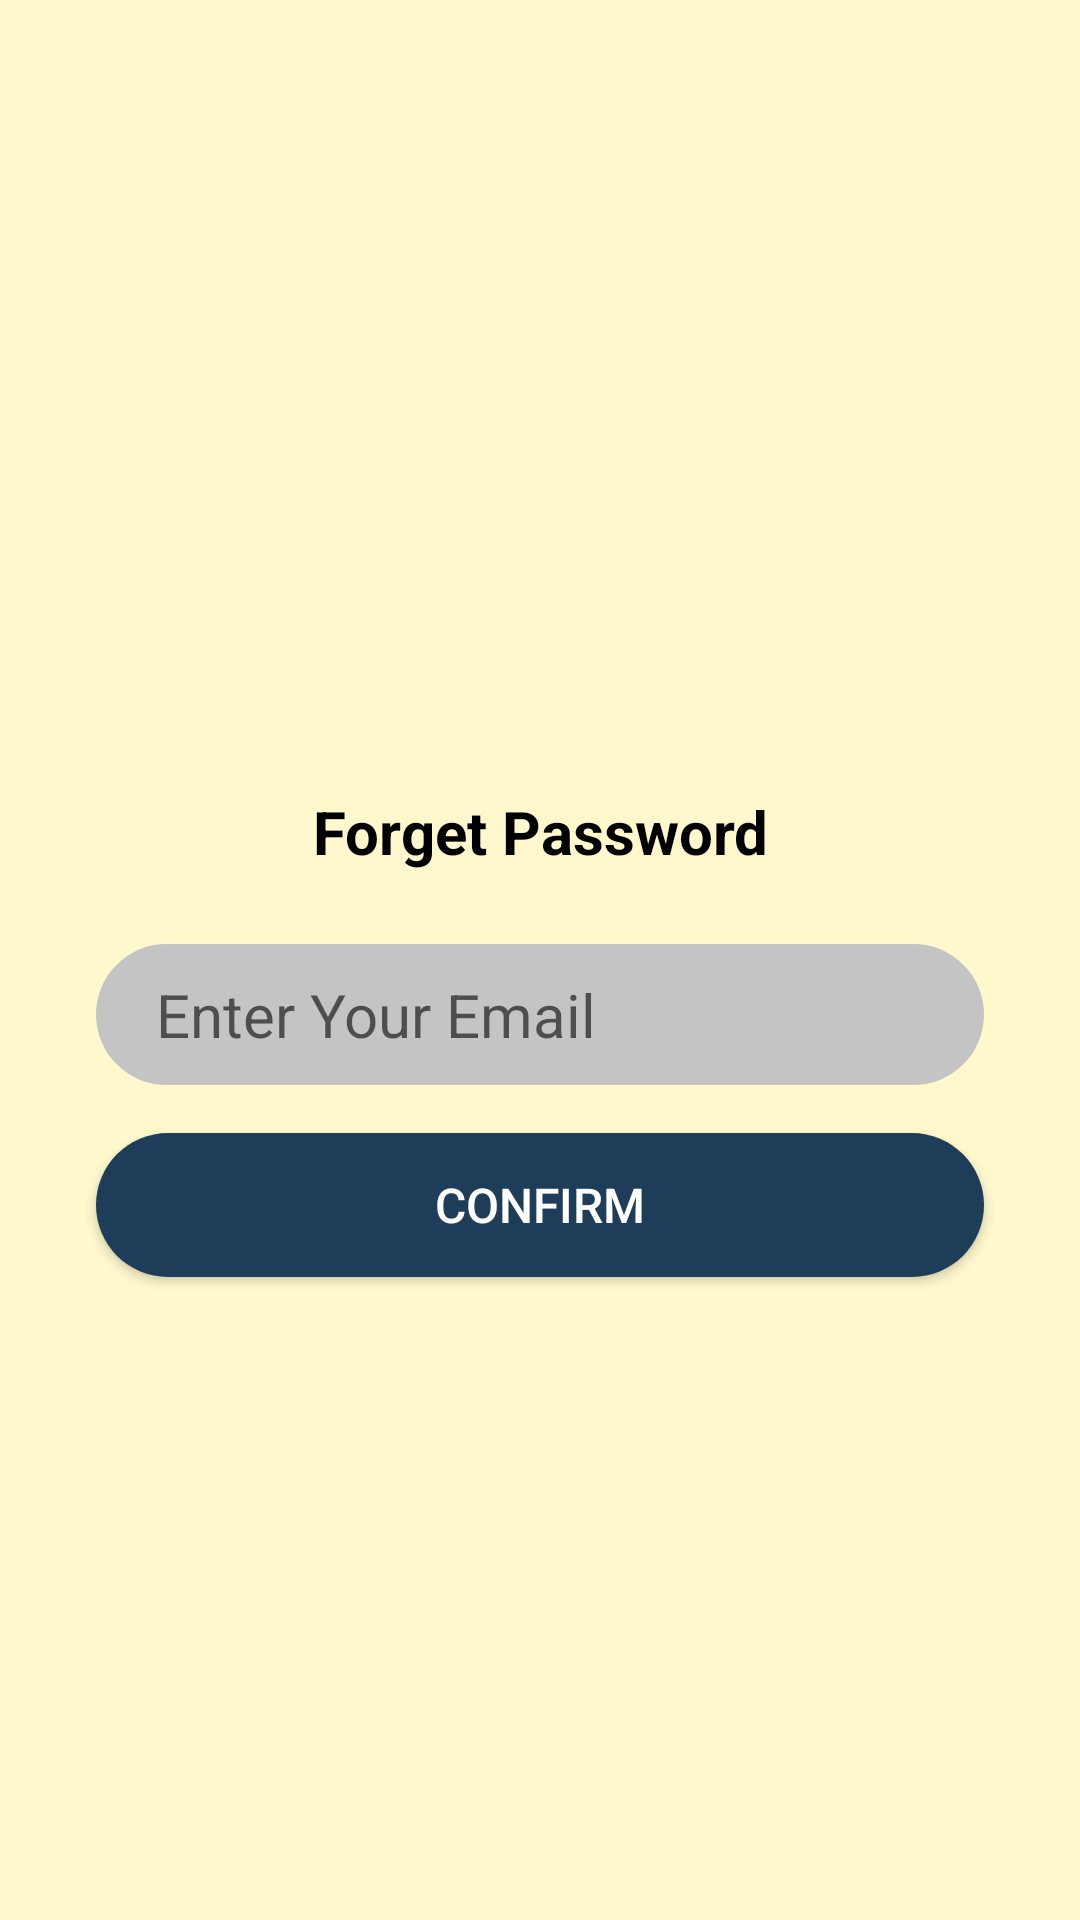

Layout XML and referenced resources for this Android screen:
<!-- AndroidManifest.xml: application theme Theme.OrionNews -->
<!-- res/layout/activity_forget_passowrd.xml -->
<?xml version="1.0" encoding="utf-8"?>
<androidx.constraintlayout.widget.ConstraintLayout xmlns:android="http://schemas.android.com/apk/res/android"
    xmlns:app="http://schemas.android.com/apk/res-auto"
    xmlns:tools="http://schemas.android.com/tools"
    android:layout_width="match_parent"
    android:layout_height="match_parent"
    tools:context=".ForgetPassowrdActivity"
    android:background="@color/warna_BG">

    <TextView
        android:id="@+id/txtforget"
        android:layout_width="0dp"
        android:layout_height="wrap_content"
        android:layout_marginStart="32dp"
        android:layout_marginEnd="32dp"
        android:text="Forget Password"
        android:textAlignment="center"
        android:textColor="@color/Hitam"
        android:textSize="20sp"
        android:textStyle="bold"
        app:layout_constraintBottom_toBottomOf="parent"
        app:layout_constraintEnd_toEndOf="parent"
        app:layout_constraintStart_toStartOf="parent"
        app:layout_constraintTop_toTopOf="parent"
        app:layout_constraintVertical_bias="0.43" />

    <EditText
        android:id="@+id/inp_email_forget"
        android:layout_width="0dp"
        android:layout_height="wrap_content"
        android:layout_marginTop="24dp"
        android:background="@drawable/input_bg"
        android:drawableLeft="@drawable/ic_baseline_email"
        android:drawablePadding="10dp"
        android:ems="10"
        android:hint="Enter Your Email"
        android:inputType="textEmailAddress"
        android:paddingStart="20dp"
        android:paddingLeft="10dp"
        android:paddingTop="10dp"
        android:paddingRight="10dp"
        android:paddingBottom="10dp"
        android:textColor="@color/Hitam"
        android:textSize="20sp"
        app:layout_constraintEnd_toEndOf="@+id/txtforget"
        app:layout_constraintStart_toStartOf="@+id/txtforget"
        app:layout_constraintTop_toBottomOf="@+id/txtforget"
        tools:ignore="TouchTargetSizeCheck,TouchTargetSizeCheck" />

    <Button
        android:id="@+id/btn_forget"
        android:layout_width="0dp"
        android:layout_height="wrap_content"
        android:layout_marginTop="16dp"
        android:background="@drawable/btn_bg"
        android:text="Confirm"
        android:textColor="@color/Putih"
        android:textSize="16sp"
        app:layout_constraintEnd_toEndOf="@+id/inp_email_forget"
        app:layout_constraintStart_toStartOf="@+id/inp_email_forget"
        app:layout_constraintTop_toBottomOf="@+id/inp_email_forget" />
</androidx.constraintlayout.widget.ConstraintLayout>
<!-- resources referenced by this layout -->
<resources>
  <color name="Hitam">#FF000000</color>
  <color name="Putih">#FFFFFFFF</color>
  <color name="warna_BG">#FFF8CD</color>
  <!-- drawable btn_bg (drawable-v24) -->
  <?xml version="1.0" encoding="utf-8"?>
  <shape xmlns:android="http://schemas.android.com/apk/res/android">
      <solid android:color="@color/BiruBTN"/>
      <corners android:radius="50dp"/>
  </shape>
  <!-- drawable input_bg (drawable-v24) -->
  <?xml version="1.0" encoding="utf-8"?>
  <shape xmlns:android="http://schemas.android.com/apk/res/android">
      <corners android:radius="70dp"/>
      <solid android:color="@color/Abu"/>
  </shape>
  <style name="Theme.OrionNews" parent="Theme.AppCompat.Light.NoActionBar">
          
          
          
          <item name="android:statusBarColor" tools:targetApi="l">?attr/colorPrimaryVariant</item>
          
      </style>
  <color name="BiruBTN">#1E3D59</color>
  <color name="Abu">#C4C4C4</color>
</resources>
